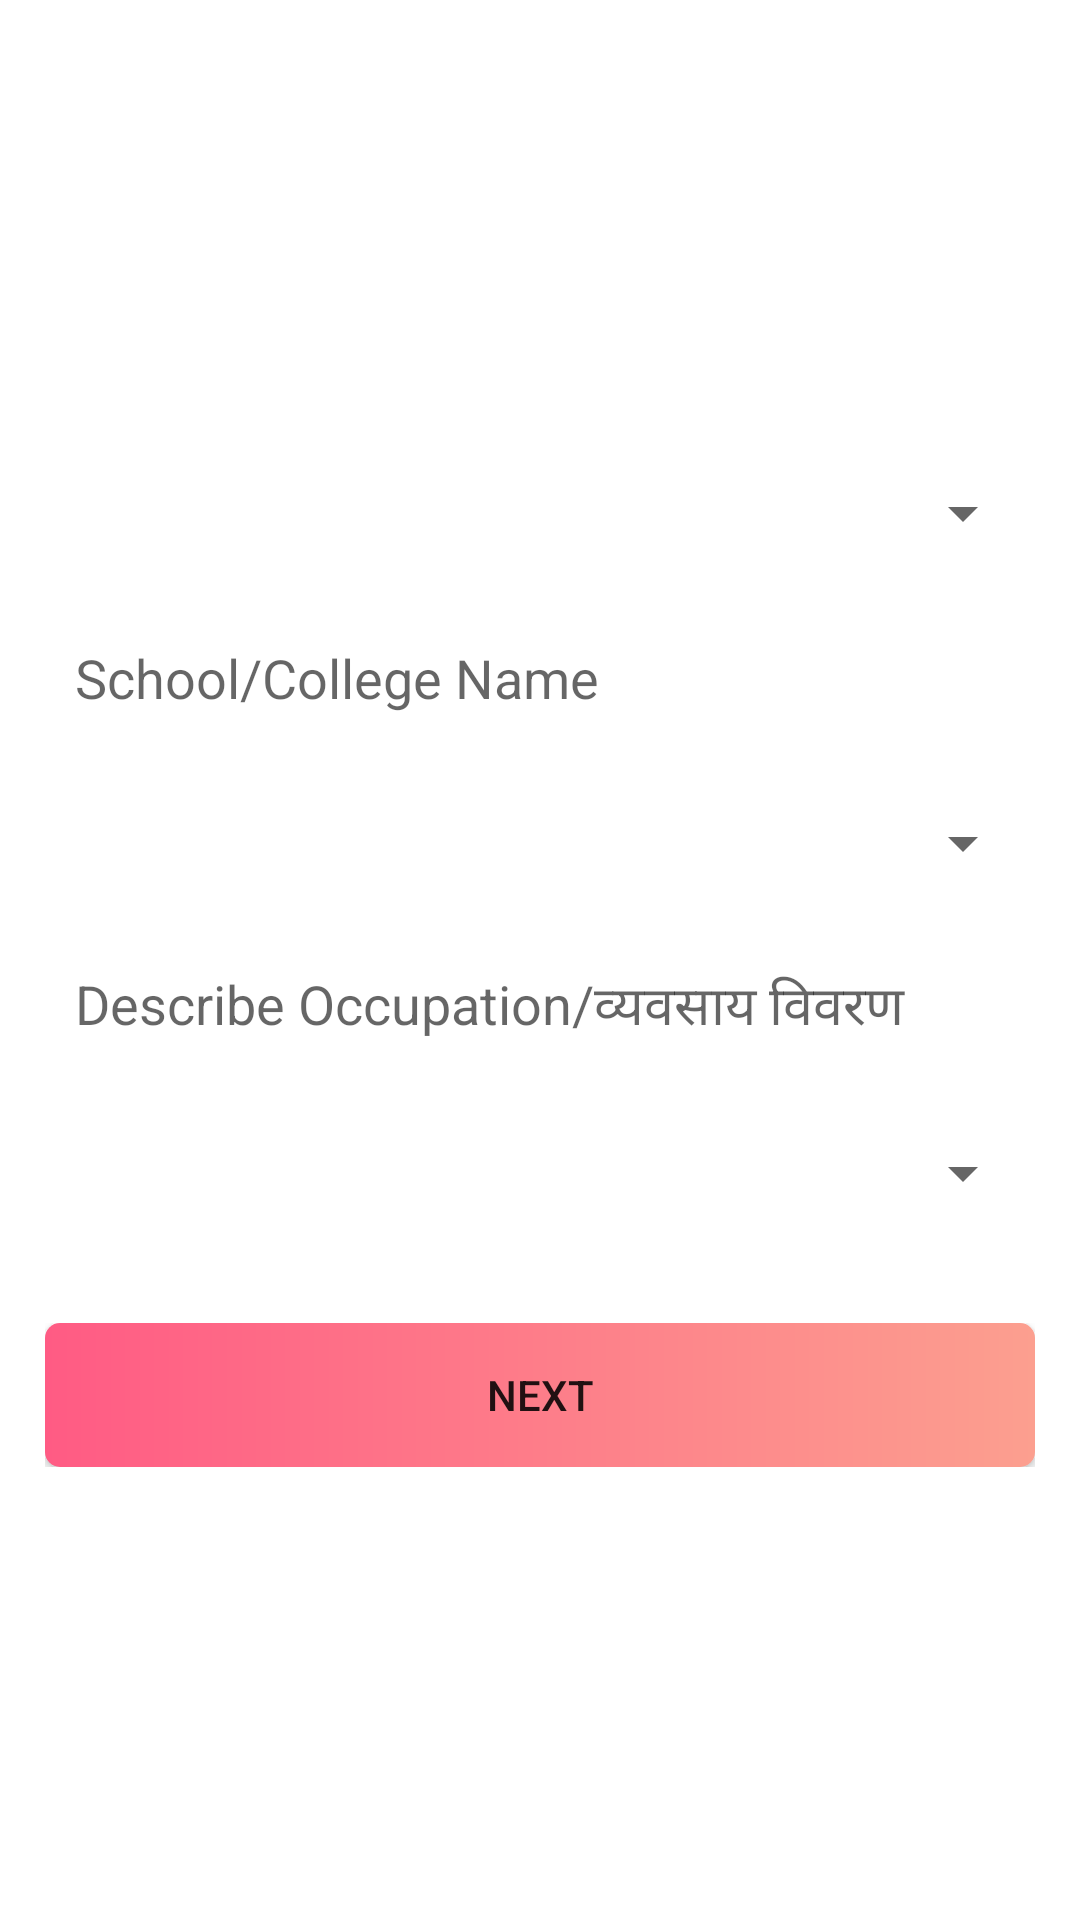

Produce the Android XML layout that renders to this screen, including the resource entries it uses.
<!-- AndroidManifest.xml: application theme Theme.KeerMatrimony -->
<!-- res/layout/fragment_education_details.xml -->
<?xml version="1.0" encoding="utf-8"?>
<FrameLayout xmlns:android="http://schemas.android.com/apk/res/android"
    xmlns:tools="http://schemas.android.com/tools"
    android:layout_width="match_parent"
    android:layout_height="match_parent"
    tools:context=".UIFragments.onBoarding.PersonalDetails">
    <LinearLayout
        android:padding="5dp"
        android:layout_gravity="center"
        android:gravity="center"
        android:layout_marginTop="50dp"
        android:layout_margin="10dp"
        android:layout_width="match_parent"
        android:layout_height="match_parent"
        android:orientation="vertical">
        <LinearLayout
            android:background="@drawable/button_shape_secondary"
            android:layout_width="match_parent"
            android:layout_marginBottom="5dp"
            android:layout_height="50dp">
            <Spinner
                android:id="@+id/Education"
                android:layout_width="match_parent"
                android:layout_height="match_parent"/>
        </LinearLayout>
        <LinearLayout
            android:background="@drawable/button_shape_secondary"
            android:layout_width="match_parent"
            android:layout_marginBottom="5dp"
            android:layout_height="50dp">
            <EditText
                android:paddingStart="10dp"
                android:background="@drawable/button_shape_secondary"
                android:hint="@string/school_college_name"
                android:id="@+id/educationDetails"
                android:layout_width="match_parent"
                android:layout_height="match_parent"/>
        </LinearLayout>
        <LinearLayout
            android:background="@drawable/button_shape_secondary"
            android:layout_width="match_parent"
            android:layout_marginBottom="5dp"
            android:layout_height="50dp">
            <Spinner
                android:id="@+id/occupation"
                android:layout_width="match_parent"
                android:layout_height="match_parent"/>
        </LinearLayout>
        <LinearLayout
            android:visibility="gone"
            android:background="@drawable/button_shape_secondary"
            android:layout_width="match_parent"
            android:layout_marginBottom="5dp"
            android:layout_height="50dp">
            <Spinner
                android:id="@+id/profession"
                android:layout_width="match_parent"
                android:layout_height="match_parent"/>
        </LinearLayout>
        <LinearLayout
            android:background="@drawable/button_shape_secondary"
            android:layout_width="match_parent"
            android:layout_marginBottom="5dp"
            android:layout_height="50dp">
            <EditText
                android:paddingStart="10dp"
                android:hint="@string/describe_occupation"
                android:background="@drawable/button_shape_secondary"
                android:id="@+id/occupationDetails"
                android:inputType="textAutoComplete"
                android:layout_width="match_parent"
                android:layout_height="match_parent"/>
        </LinearLayout>
        <LinearLayout
            android:background="@drawable/button_shape_secondary"
            android:layout_width="match_parent"
            android:layout_marginBottom="5dp"
            android:layout_height="50dp">
            <Spinner
                android:id="@+id/annualIncome"
                android:layout_width="match_parent"
                android:layout_height="match_parent"/>
        </LinearLayout>

        <LinearLayout
            android:layout_marginTop="20dp"
            android:layout_width="match_parent"
            android:layout_marginBottom="5dp"
            android:layout_height="wrap_content">
            <androidx.appcompat.widget.AppCompatButton
                android:id="@+id/nextButton"
                android:background="@drawable/button_shape"
                android:text="Next"
                android:layout_width="match_parent"
                android:layout_height="match_parent"/>
        </LinearLayout>

    </LinearLayout>

</FrameLayout>
<!-- resources referenced by this layout -->
<resources>
  <!-- drawable button_shape (drawable) -->
  <?xml version="1.0" encoding="utf-8"?>
  <shape xmlns:android="http://schemas.android.com/apk/res/android">
      <corners android:radius="5dp"/>
      
      <gradient android:startColor="#ff5b84" android:endColor="#fc9f8f" android:type="linear"/>
  </shape>
  <string name="describe_occupation">Describe Occupation/व्यवसाय विवरण</string>
  <string name="school_college_name">School/College Name</string>
  <style name="Theme.KeerMatrimony" parent="Theme.MaterialComponents.DayNight.NoActionBar">
          
          <item name="colorPrimary">#ff5b84</item>
          <item name="colorPrimaryVariant">#ff5b84</item>
          <item name="colorOnPrimary">@color/white</item>
          
          <item name="colorSecondary">@color/teal_200</item>
          <item name="colorSecondaryVariant">@color/teal_700</item>
          <item name="colorOnSecondary">@color/black</item>
          
          <item name="android:statusBarColor" tools:targetApi="l">?attr/colorPrimaryVariant</item>
          
      </style>
  <color name="white">#FFFFFFFF</color>
  <color name="teal_200">#FF03DAC5</color>
  <color name="teal_700">#FF018786</color>
  <color name="black">#FF000000</color>
</resources>
